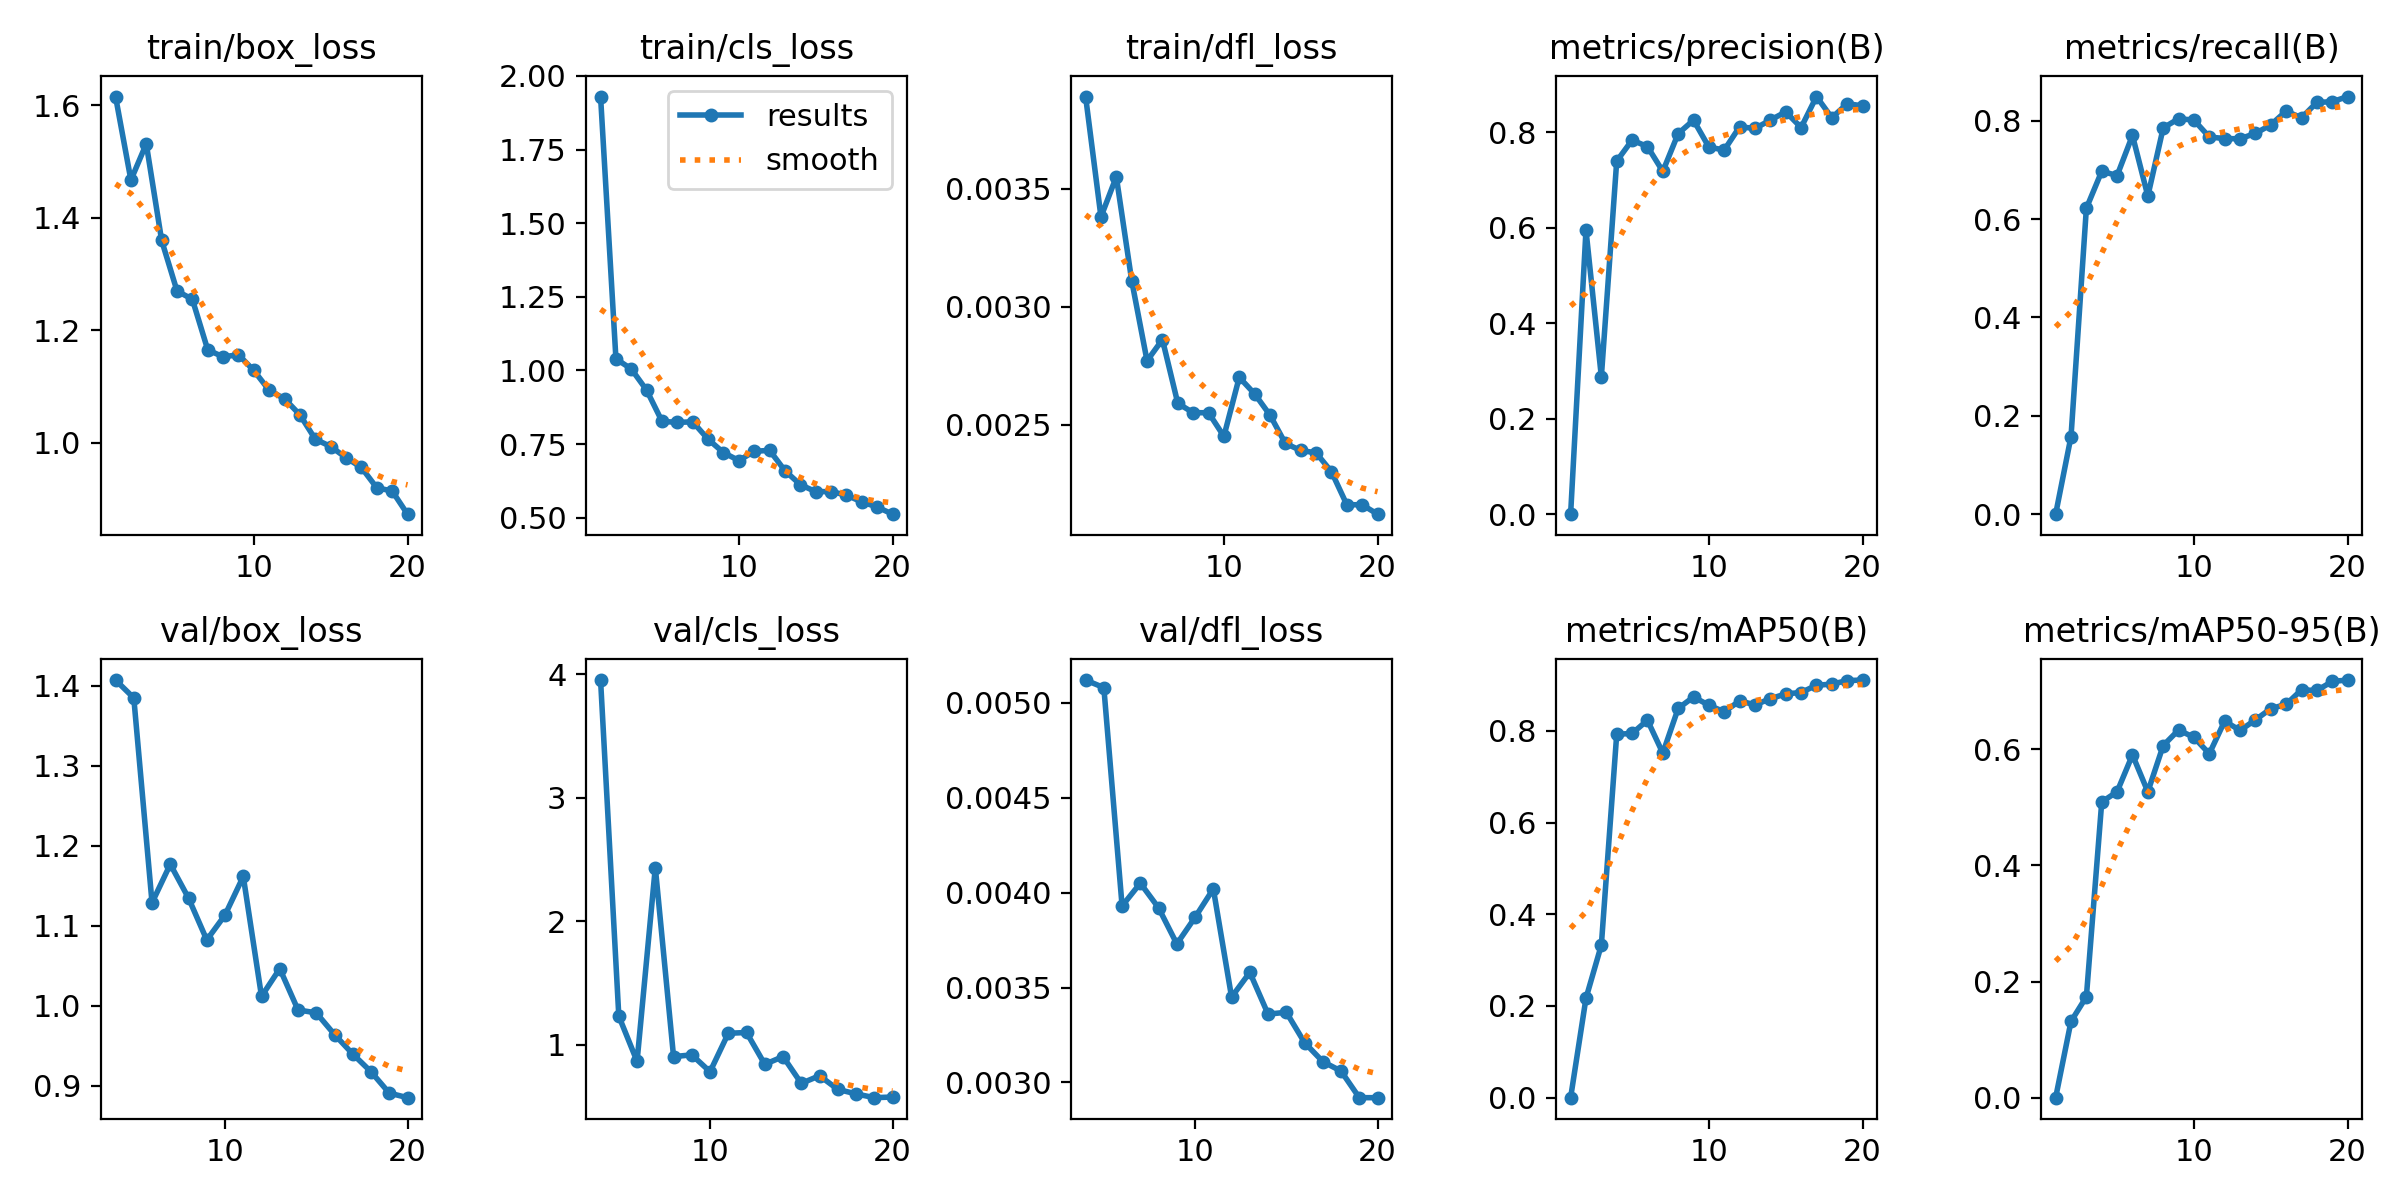

Data behind this chart, as committed beside it:
epoch, time, train/box_loss, train/cls_loss, train/dfl_loss, metrics/precision(B), metrics/recall(B), metrics/mAP50(B), metrics/mAP50-95(B), val/box_loss, val/cls_loss, val/dfl_loss, lr/pg0, lr/pg1, lr/pg2
1, 15.61, 1.615, 1.93, 0.00389, 0, 0, 0, 0, nan, nan, nan, 0.003824, 0.003824, 0.06559
2, 29.68, 1.467, 1.039, 0.00338, 0.5954, 0.1578, 0.2169, 0.1314, nan, nan, nan, 0.007354, 0.007354, 0.03015
3, 43.75, 1.531, 1.005, 0.00355, 0.288, 0.622, 0.3329, 0.1739, nan, nan, nan, 0.00905, 0.00905, 0.00905
4, 57.96, 1.36, 0.9327, 0.00311, 0.74, 0.6971, 0.7925, 0.5093, 1.407, 3.953, 0.00512, 0.008575, 0.008575, 0.008575
5, 72.13, 1.27, 0.827, 0.00277, 0.784, 0.6884, 0.7943, 0.5271, 1.385, 1.23, 0.00508, 0.0081, 0.0081, 0.0081
6, 86.4, 1.255, 0.8235, 0.00286, 0.7705, 0.7699, 0.8231, 0.5905, 1.129, 0.864, 0.00393, 0.007625, 0.007625, 0.007625
7, 100.9, 1.165, 0.8253, 0.00259, 0.7185, 0.6467, 0.7514, 0.5269, 1.177, 2.434, 0.00405, 0.00715, 0.00715, 0.00715
8, 115.1, 1.153, 0.766, 0.00255, 0.7977, 0.7853, 0.8489, 0.6066, 1.134, 0.9021, 0.00392, 0.006675, 0.006675, 0.006675
9, 129.4, 1.156, 0.7208, 0.00255, 0.8259, 0.804, 0.874, 0.6333, 1.082, 0.9168, 0.00373, 0.0062, 0.0062, 0.0062
10, 143.7, 1.128, 0.6939, 0.00245, 0.7693, 0.8012, 0.8558, 0.6207, 1.113, 0.7799, 0.00387, 0.005725, 0.005725, 0.005725
11, 158.6, 1.093, 0.7251, 0.0027, 0.7633, 0.7668, 0.8415, 0.5925, 1.162, 1.091, 0.00402, 0.00525, 0.00525, 0.00525
12, 172.5, 1.078, 0.7286, 0.00263, 0.8121, 0.7636, 0.8654, 0.6487, 1.012, 1.098, 0.00345, 0.004775, 0.004775, 0.004775
13, 186.4, 1.049, 0.6592, 0.00254, 0.8084, 0.7632, 0.8566, 0.6326, 1.046, 0.84, 0.00358, 0.0043, 0.0043, 0.0043
14, 200.3, 1.006, 0.6121, 0.00242, 0.8261, 0.7741, 0.87, 0.6508, 0.9946, 0.9027, 0.00336, 0.003825, 0.003825, 0.003825
15, 214.2, 0.9932, 0.5881, 0.00239, 0.8432, 0.7914, 0.8806, 0.6702, 0.9909, 0.6855, 0.00337, 0.00335, 0.00335, 0.00335
16, 228, 0.9732, 0.5886, 0.00238, 0.8104, 0.8195, 0.8836, 0.6776, 0.9638, 0.7476, 0.00321, 0.002875, 0.002875, 0.002875
17, 241.9, 0.9558, 0.5767, 0.0023, 0.8753, 0.8057, 0.8994, 0.7025, 0.9394, 0.6368, 0.00311, 0.0024, 0.0024, 0.0024
18, 255.9, 0.9197, 0.5531, 0.00216, 0.8309, 0.8372, 0.9018, 0.7014, 0.9173, 0.6005, 0.00306, 0.001925, 0.001925, 0.001925
19, 270, 0.9141, 0.5363, 0.00216, 0.8605, 0.8385, 0.9096, 0.717, 0.8906, 0.5697, 0.00292, 0.00145, 0.00145, 0.00145
20, 284, 0.8728, 0.5118, 0.00212, 0.8558, 0.849, 0.9107, 0.7194, 0.8848, 0.575, 0.00292, 0.000975, 0.000975, 0.000975
